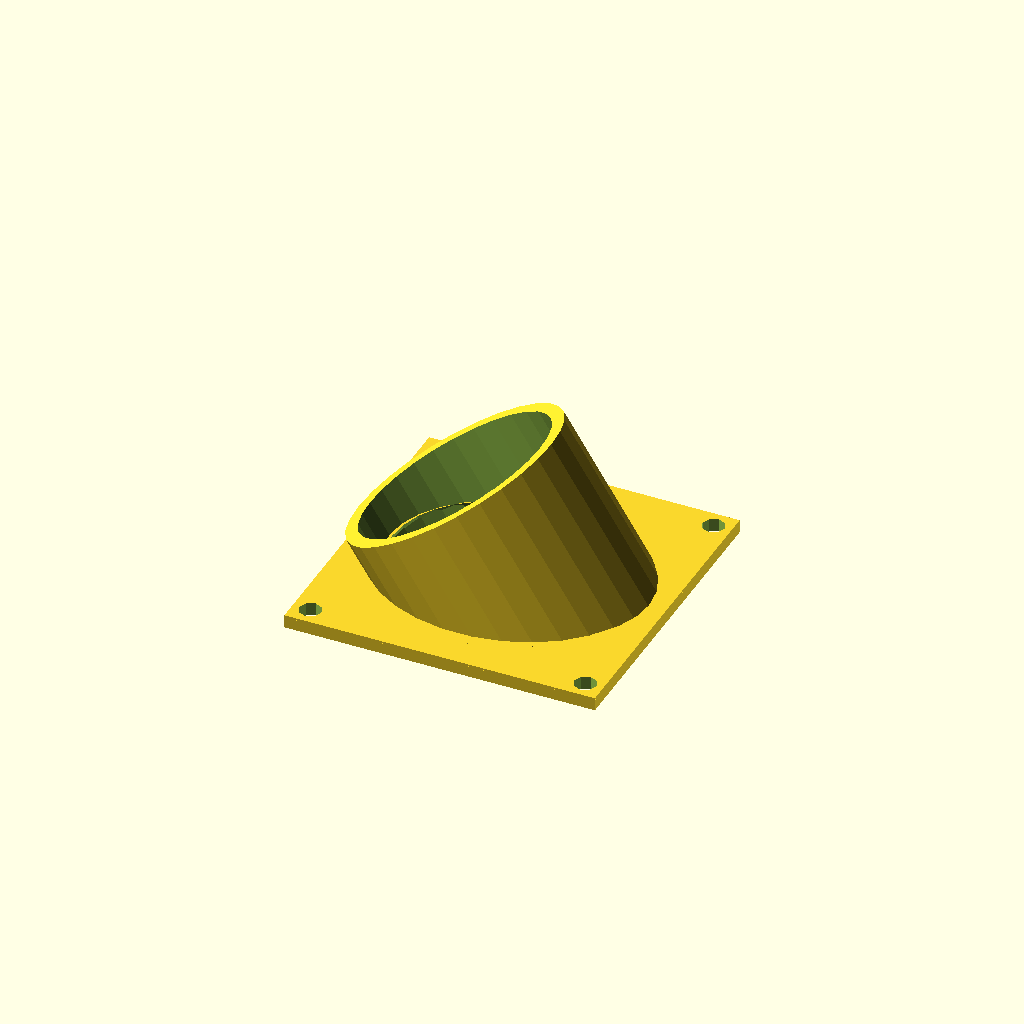
Cell 1: the model at its default parameters.
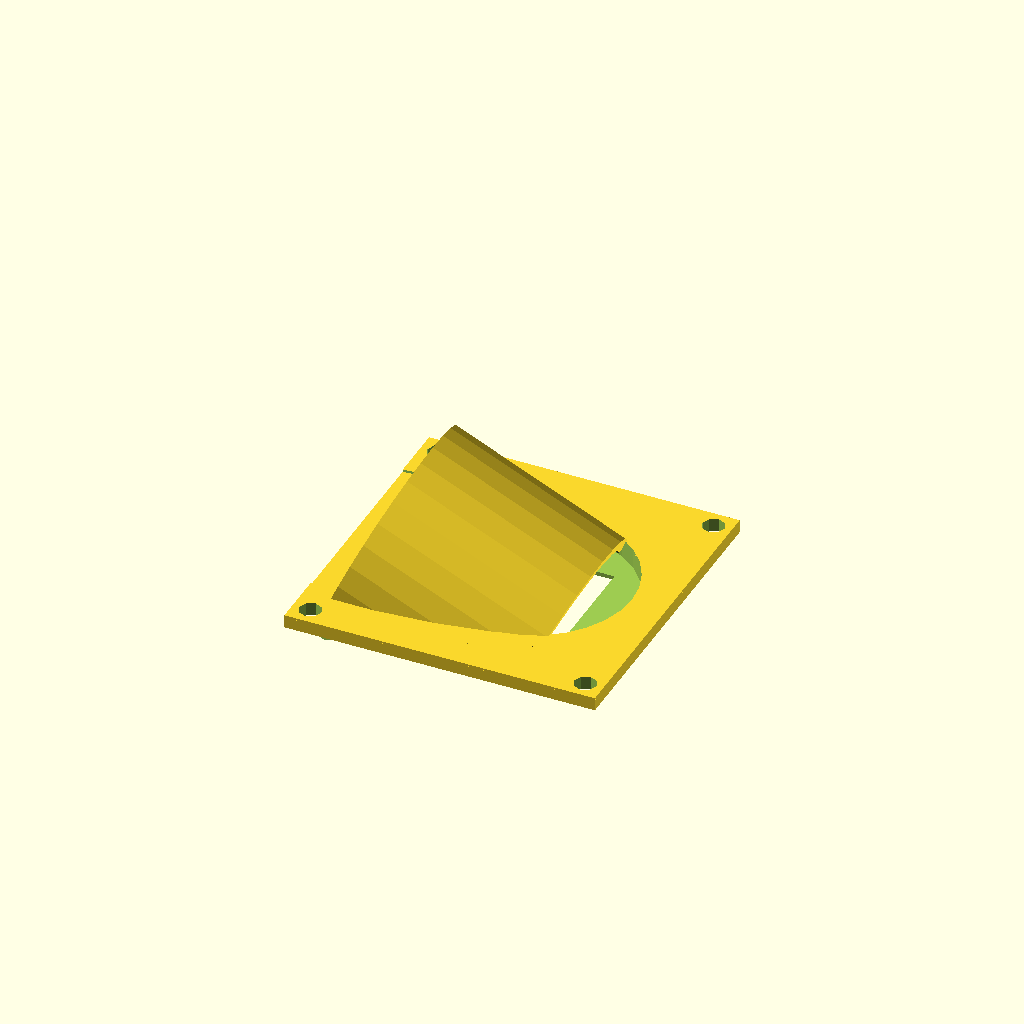
Cell 2 — angulo set to 66, the other parameters unchanged.
One fixed orthographic camera (rotation 55°, 0°, 25°; colour scheme Cornfield) for every cell.
The OpenSCAD source (Spectometer/V0.2/Sello33Grados.scad):
include <Diffracter.scad>
include <../../libraty.scad>

// 3.15° for every 100 l/mm

angulo = 33;

difference()
{
translate([0,0,6])
rotate([0,180,0])
Camara();

cilindroRotado();

}


selloArea();







module cilindroRotado()
{

  difference()
  {
    translate([14,0,-10])
	{
    rotate([0,-angulo,0])/*3.15 cada 100 (antes 40)*/
    cylinder(r=46/2,100);
	}

	translate([-bigW/2,-bigW/2,-44.5])
  	cube([bigW*2,bigW*2,50]);

  }

  
}


module selloArea()
{
difference()
{

translate([10,0,-10])
rotate([0,-angulo,0])/*3.15 cada 100 (antes 40)*/
huyoMasPared(45.7,3,42);
translate([-bigW/2,-bigW/2,-46.9])
cube([bigW*2,bigW*2,50]);

}
}



module Camara(){


difference(){

//Crear bloque
creaBloqueCam();

//Tornillos abajo
translate([-ori+4,-ori+4,-0.1])
cylinder(r=2.5,30);
translate([ori-4,-ori+4,-0.1])
cylinder(r=2.5,30);
translate([-ori+4,ori-4,-0.1])
cylinder(r=2.5,30);
translate([ori-4,ori-4,-0.1])
cylinder(r=2.5,30);

//Área del diffractor
translate([-17.5,-12,-5])
cube([35,24,30]);


translate([0,0,-0.5])
cylinder(r=23,5);

translate([6,0,-0.5])
cylinder(r=21,5.1);

translate([-5,0,-0.5])
cylinder(r=22,5.1);

}






}

module recorteAngular()
{

difference()
{
//Área 2 del diffractor
translate([18,0,-20])
rotate([0,-angulo,0])
cylinder(r=22,50);

translate([-50,-50,1.5])
cube([100,100,100]);

}

}

module tornCam(){
//Tornillos camara
translate([-10,11,-0.1])
cylinder(r=2,30);
translate([10,11,-0.1])
cylinder(r=2,30);
translate([-10,-1,-0.1])
cylinder(r=2,30);
translate([10,-1,-0.1])
cylinder(r=2,30);
}


module creaBloqueCam(){
//Bloque
translate([-bigW/2,-bigW/2,0])
cube([bigW,bigW,3]);

//Sello
cylinder(r=(raspSellR/2)-1,5.5);


}
Parameter table extracted from the source (name, type, default, range or options):
angulo: number, default 33
